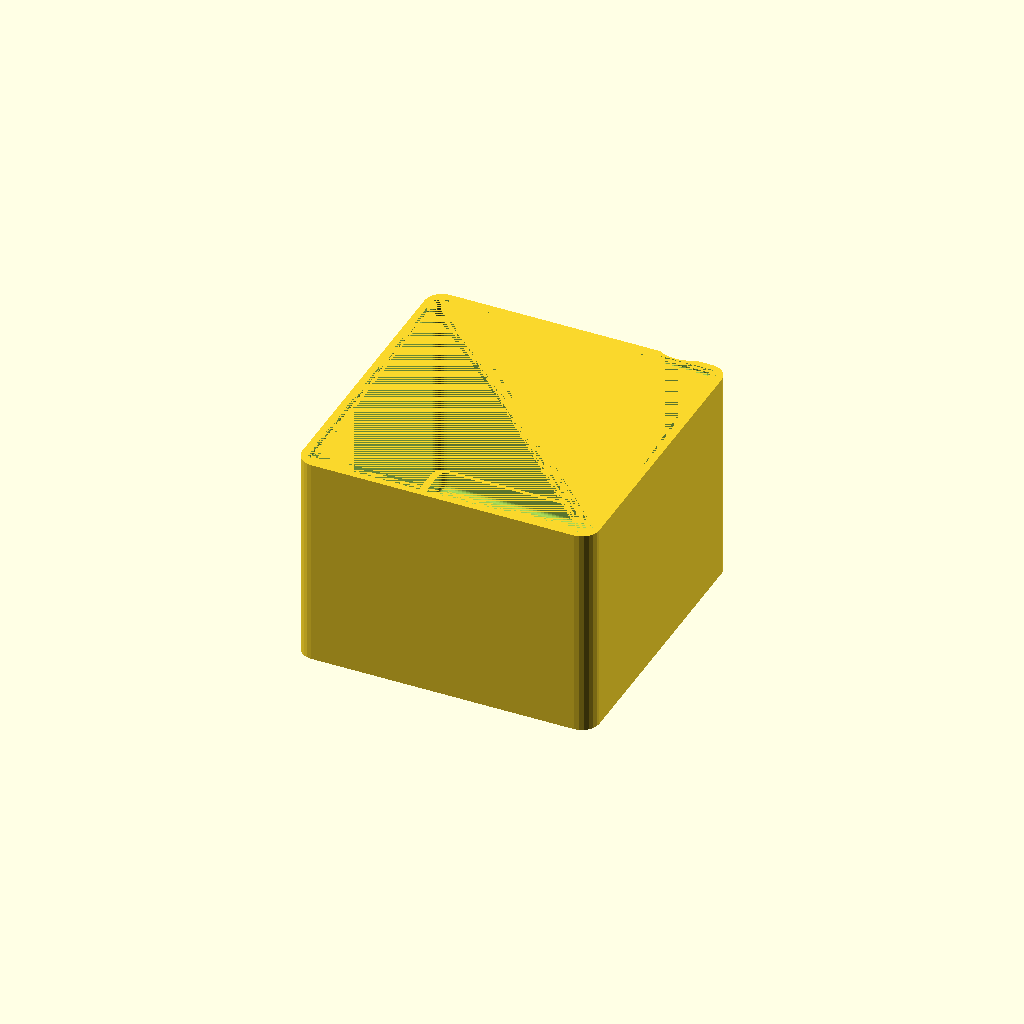
Cell 1: rendered with the file's own defaults.
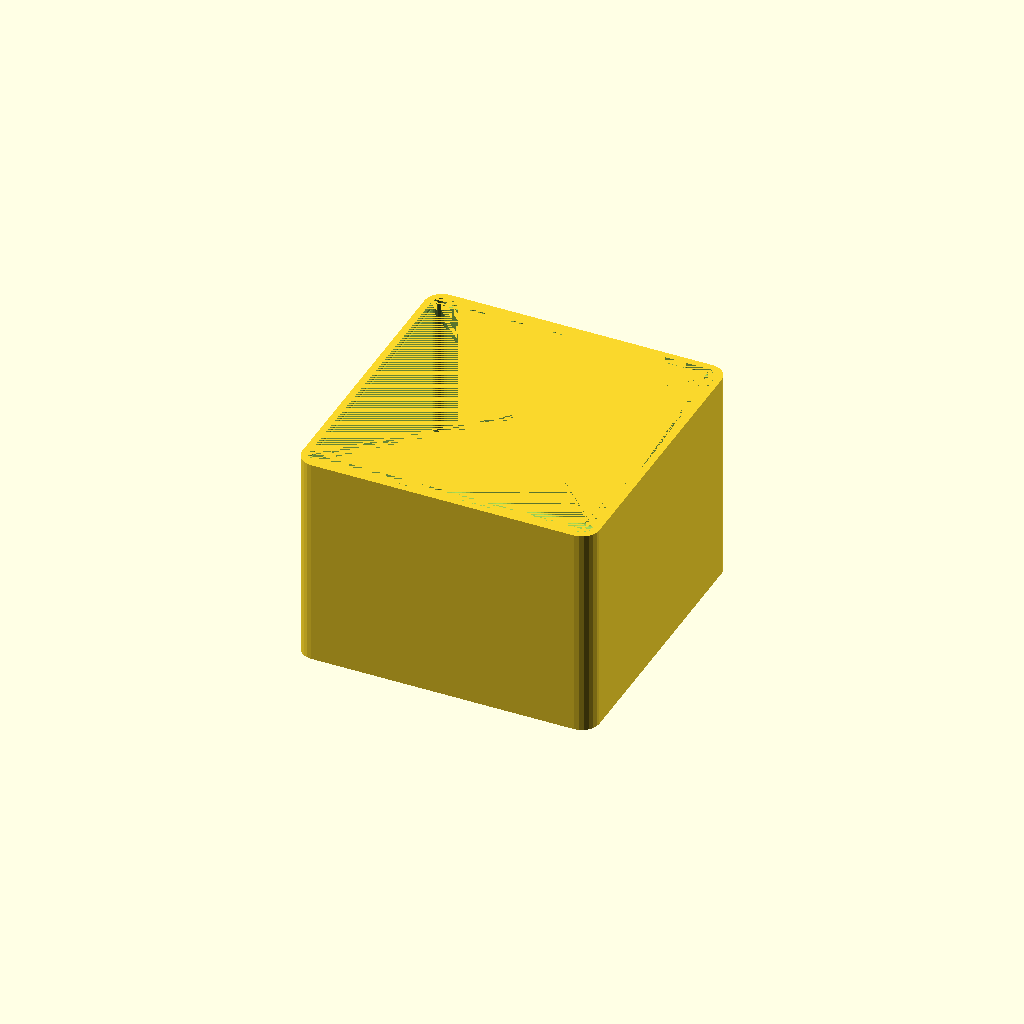
Cell 2 — opening_help set to false, the other parameters unchanged.
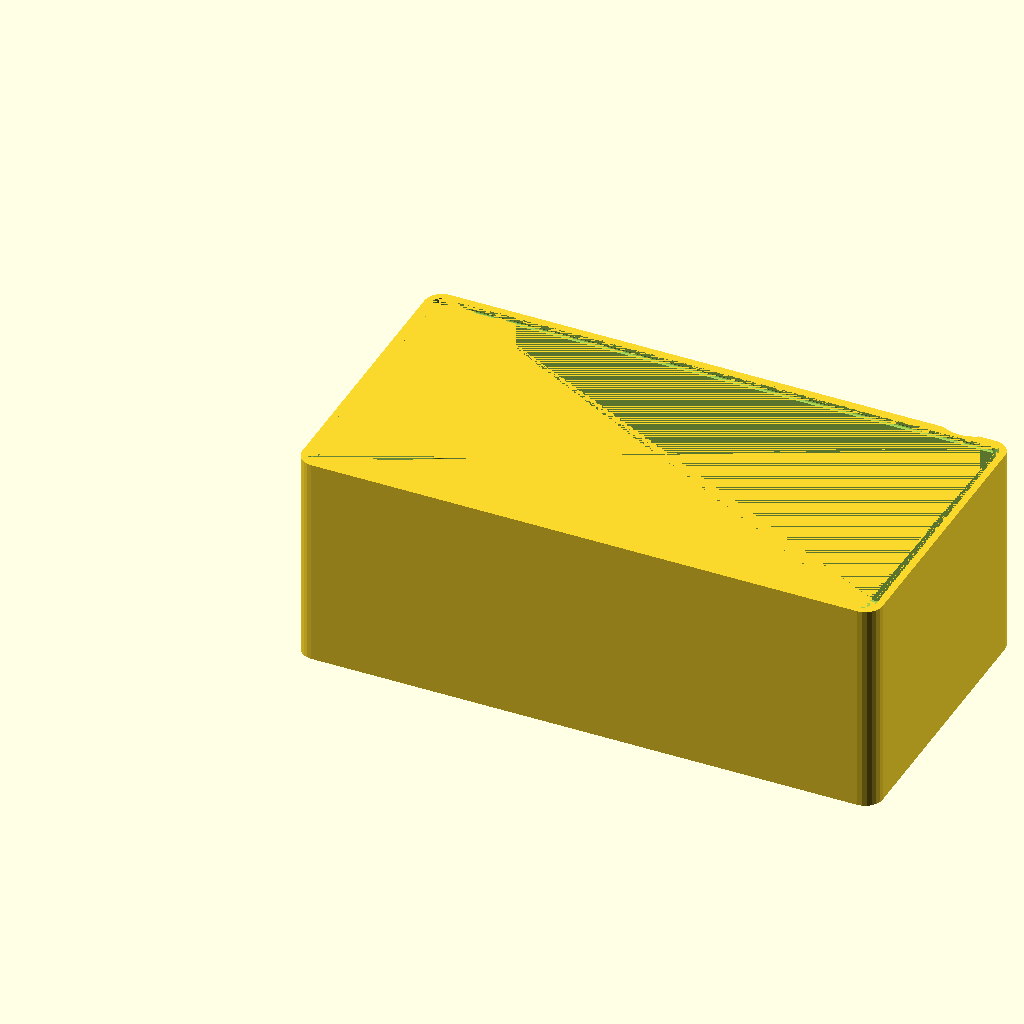
Cell 3 — wi set to 164, the other parameters unchanged.
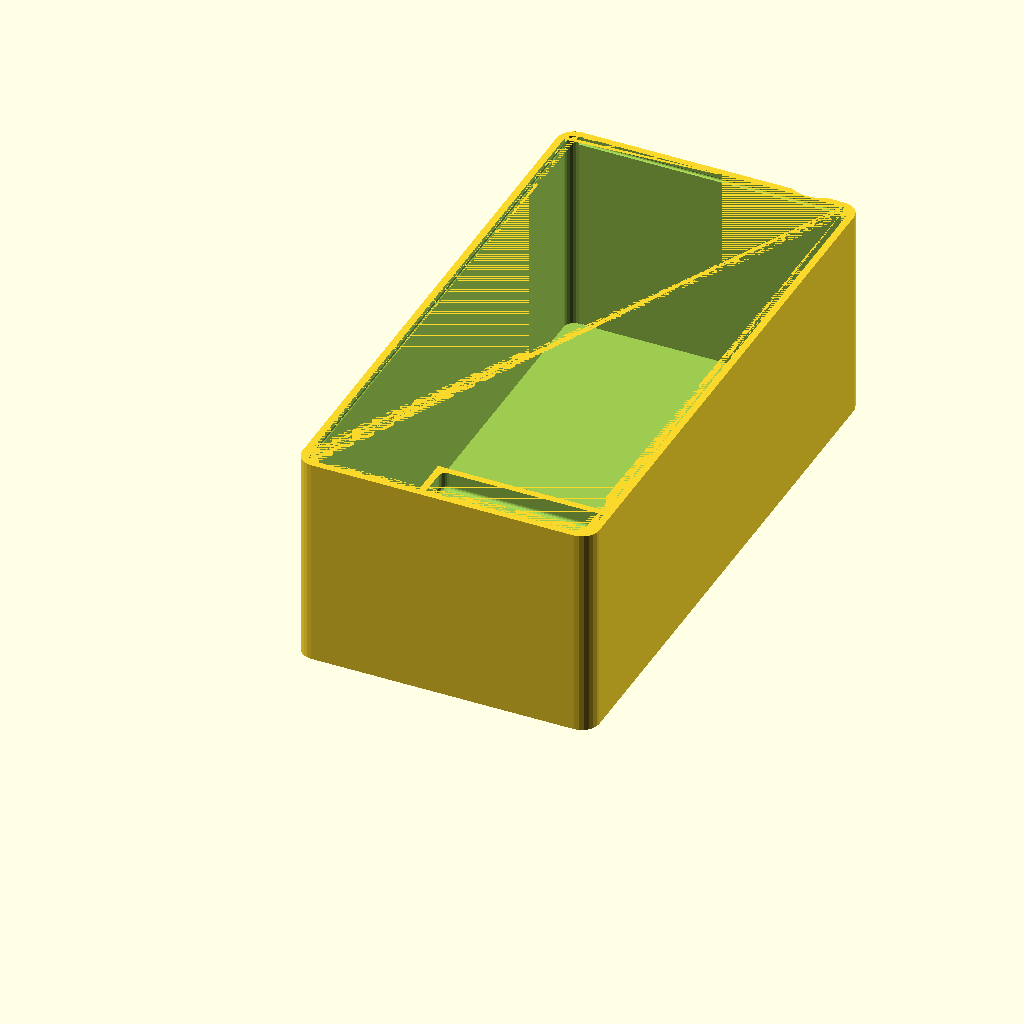
Cell 4 — li set to 164, the other parameters unchanged.
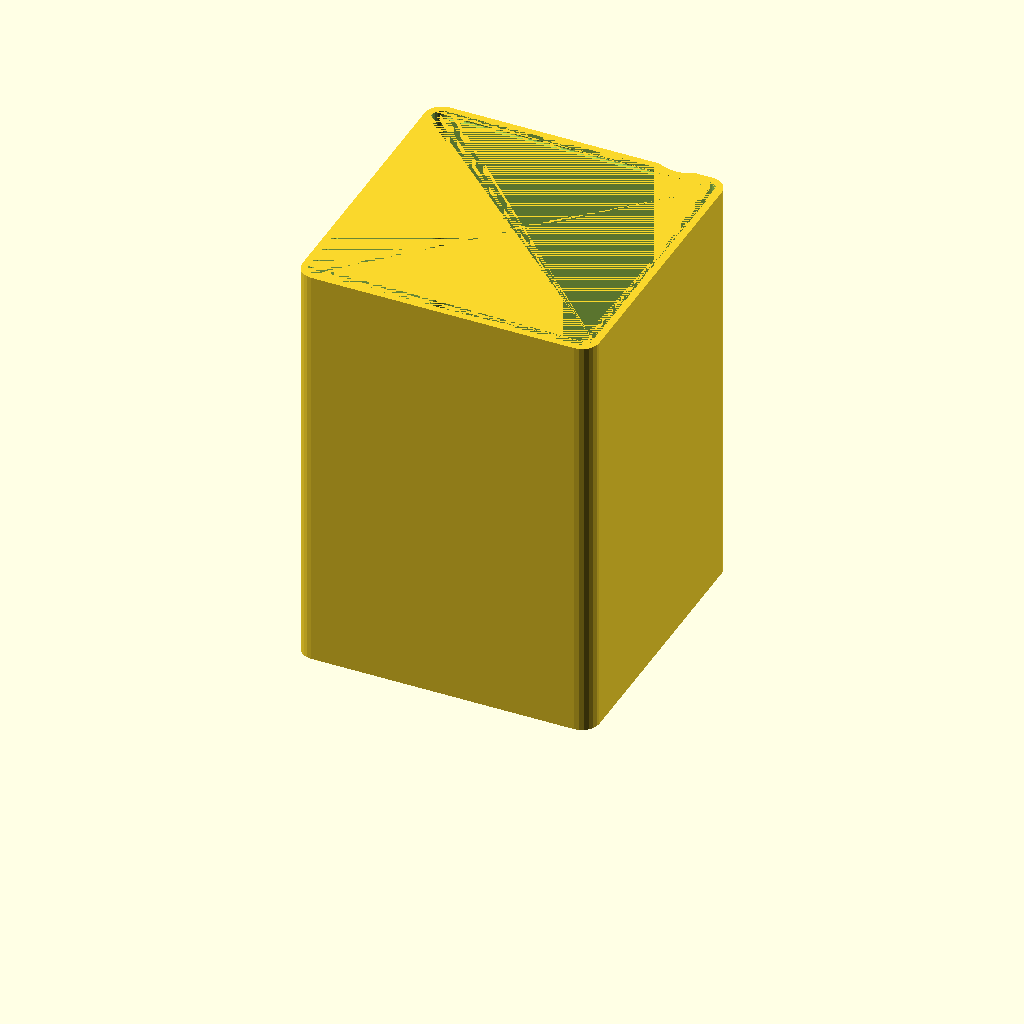
Cell 5: the same model with h = 120.
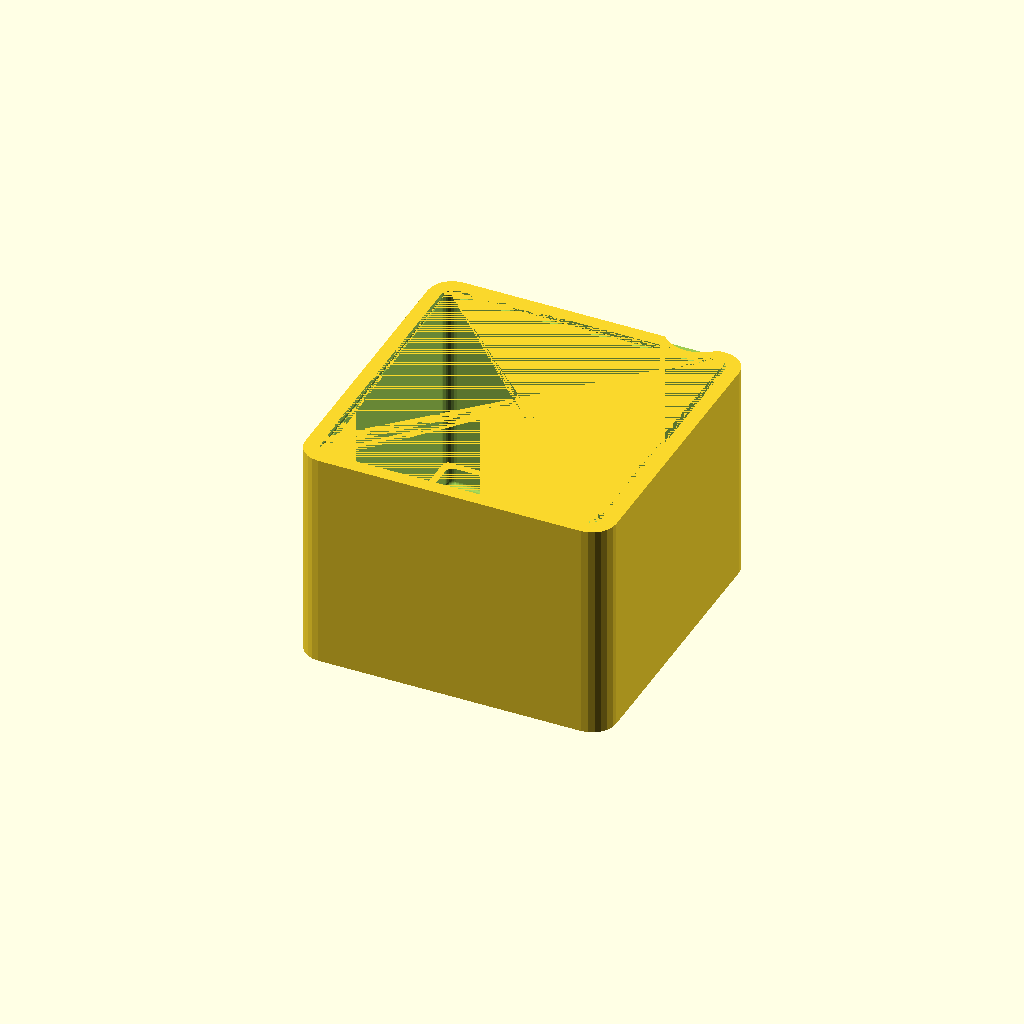
Cell 6 — th set to 4, the other parameters unchanged.
One fixed orthographic camera (rotation 55°, 0°, 25°; colour scheme Cornfield) for every cell.
OpenSCAD source file button_60mm_esp32_18650.scad:
// V 1.2 Correction / hint from molotok3D, some minor fixes
// V 1.1- added opening helper and an optional separating wall
$fn=300;
wi=82;	// inner width, length & heigth
li=82;
h=60;
th=2;	// wall thickness
r=3;	// radius of rounded corners
opening_help=true;	// make a gap to ease opening of the cover, f.ex.
		// with a coin - girls are afraid of their finger nails ;-)
separator=0;	// generate a separating wall inside - set to 0 for none

e=0.01;
ri=(r>th)?r-th:e;	// needed for the cover - needs to be larger than 0 for proper results
l=li-2*r;
w=wi-2*r;


// usb
wall = th;
base = th;
usb_width = 9;
usb_height = 3.3;

esp32_length = 21;
esp32_width = 17.5;
esp32_height = 3.5;
esp32_standoff = 5;   
clearance = 0.2;
esp32_x = wall + clearance + esp32_length/2;

module box(){
	difference(){
		translate([0,0,-th])hull(){
			for (i=[[-w/2,-l/2],[-w/2,l/2],[w/2,-l/2],[w/2,l/2]]){
				translate(i)cylinder(r=r+th,h=h+th,$fn=8*r);
			}
		}
		hull(){
			for (i=[[-w/2,-l/2],[-w/2,l/2,],[w/2,-l/2],[w/2,l/2]]){
				translate(i)cylinder(r=r,h=h,$fn=8*r);
			}
		}
		translate([-w/2,l/2+r,h-2])rotate([0,90,0])cylinder(d=1.2,h=w,$fn=12);
		translate([-w/2,-l/2-r,h-2])rotate([0,90,0])cylinder(d=1.2,h=w,$fn=12);
		translate([w/2+r,l/2,h-2])rotate([90,0,0])cylinder(d=1.2,h=l,$fn=12);
		translate([-w/2-r,l/2,h-2])rotate([90,0,0])cylinder(d=1.2,h=l,$fn=12);

		// if you need some adjustment for the opening helper size or position,
		// this is the right place
		if (opening_help)translate([w/2-10,l/2+13.5,h-1.8])cylinder(d=20,h=10,$fn=32);
	}
	if (separator>0){
		translate([separator-wi/2,-li/2-e,-e])difference(){
			cube([th,li+2*e,h]);
			translate([-e,-e,h-3])cube([th+2*e,2*th+2+2*e,5]);
			translate([-e,e+li-2*th-2,h-3])cube([th+2+2*e,2*th+2+2*e,5]);
		}
	}
}

module cover(){
	translate([0,0,-th])hull(){
		for (i=[[-w/2,-l/2],[-w/2,l/2],[w/2,-l/2],[w/2,l/2]]){
			translate(i)cylinder(r=r+th,h=th,$fn=8*r);
		}
	}
	difference(){
		translate([0,0,-th])hull(){
			for (i=[[-w/2,-l/2],[-w/2,l/2],[w/2,-l/2],[w/2,l/2]]){
				translate(i)cylinder(r=r,h=th+3,$fn=8*r);
			}
		}
		hull(){
			for (i=[[-w/2,-l/2],[-w/2,l/2],[w/2,-l/2],[w/2,l/2]]){
				if (r>th){
					translate(i)cylinder(r=r-th,h=3,$fn=8*r);
				}else{
					translate(i)cylinder(r=e,h=3,$fn=8*r);
				}
			}
		}
	}
	translate([-w/2+1,l/2+r-0.2,2])rotate([0,90,0])cylinder(d=0.6,h=w-2,$fn=12);
	translate([-w/2+1,-l/2-r+0.2,2])rotate([0,90,0])cylinder(d=0.6,h=w-2,$fn=12);
	translate([w/2+r-0.2,l/2-1,2])rotate([90,0,0])cylinder(d=0.6,h=l-2,$fn=12);
	translate([-w/2-r+0.2,l/2-1,2])rotate([90,0,0])cylinder(d=0.6,h=l-2,$fn=12);

}

module usb_cutout() {
    // Snug oval USB-C cutout
    // TODO: fix measurements
    translate([0 , 8 , esp32_standoff + base]) rotate([0, 0, 90]) translate([usb_height/2 , 0, usb_height/2])hull() {
        translate([0, 0, 0]) 
            rotate([90, 0, 0]) 
            cylinder(r=usb_height/2, h=wall + 2, center=false);
        translate([usb_width, 0, 0]) 
            rotate([90, 0, 0]) 
            cylinder(r=usb_height/2, h=wall + 2, center=false);
    }
}


module esp32_box(){
    post_r = 1.5;
    

    translate([0,0,base]){
     difference(){
       //cube([]);
       
       cube([esp32_length, esp32_width+wall, 10]);
       translate([-1, wall/2 - clearance, -1 ])
       #cube([esp32_length+2, esp32_width + 2*clearance, 12]);
     }
     
     
     for (posx = [1:2]) {
       for (posy = [1:2]){
        echo("posx = ", posx, "posy = ", posy);
         translate([wall/2 + (posx % 2) * (esp32_length - 4), wall + (posy % 2) * (esp32_width - wall) , 0])
             cylinder(r=post_r, h=esp32_standoff+1);
      }
     }
    }
    translate([esp32_length, 0, base])
    difference(){
      cube([2, esp32_width+wall, 10]);
      translate([0, 4, 0 ])
      cube([2, esp32_width -4, 10]);
    }
}

move_y = 0;


difference(){
  translate([wi/2 + th, li/2 + th, th])  box();
    translate([0, move_y, base])
    usb_cutout();
}
translate([wall, move_y + 4.5, 0])
 esp32_box();
translate([th, 60, 0])
batt_box();    

 
module batt_box(){
 translate([0,25,0])
 rotate([0,0,-90])
  difference(){
   translate([0, 0, base])
   cube([25, 82, 5]);
   
   translate([2, 2, base])
   hull()
   import("18650_holder_s_R2.stl");
  }    
}


//translate([wi/2 + th, li/2 + th, 0]) 
//translate([0,li+3+2*th,th])
//	cover();
Customizer parameters (derived from the source; name, type, default, range or options):
wi: number, default 82
li: number, default 82
h: number, default 60
th: number, default 2
r: number, default 3
opening_help: bool, default true
separator: number, default 0
e: number, default 0.01
usb_width: number, default 9
usb_height: number, default 3.3
esp32_length: number, default 21
esp32_width: number, default 17.5
esp32_height: number, default 3.5
esp32_standoff: number, default 5
clearance: number, default 0.2
